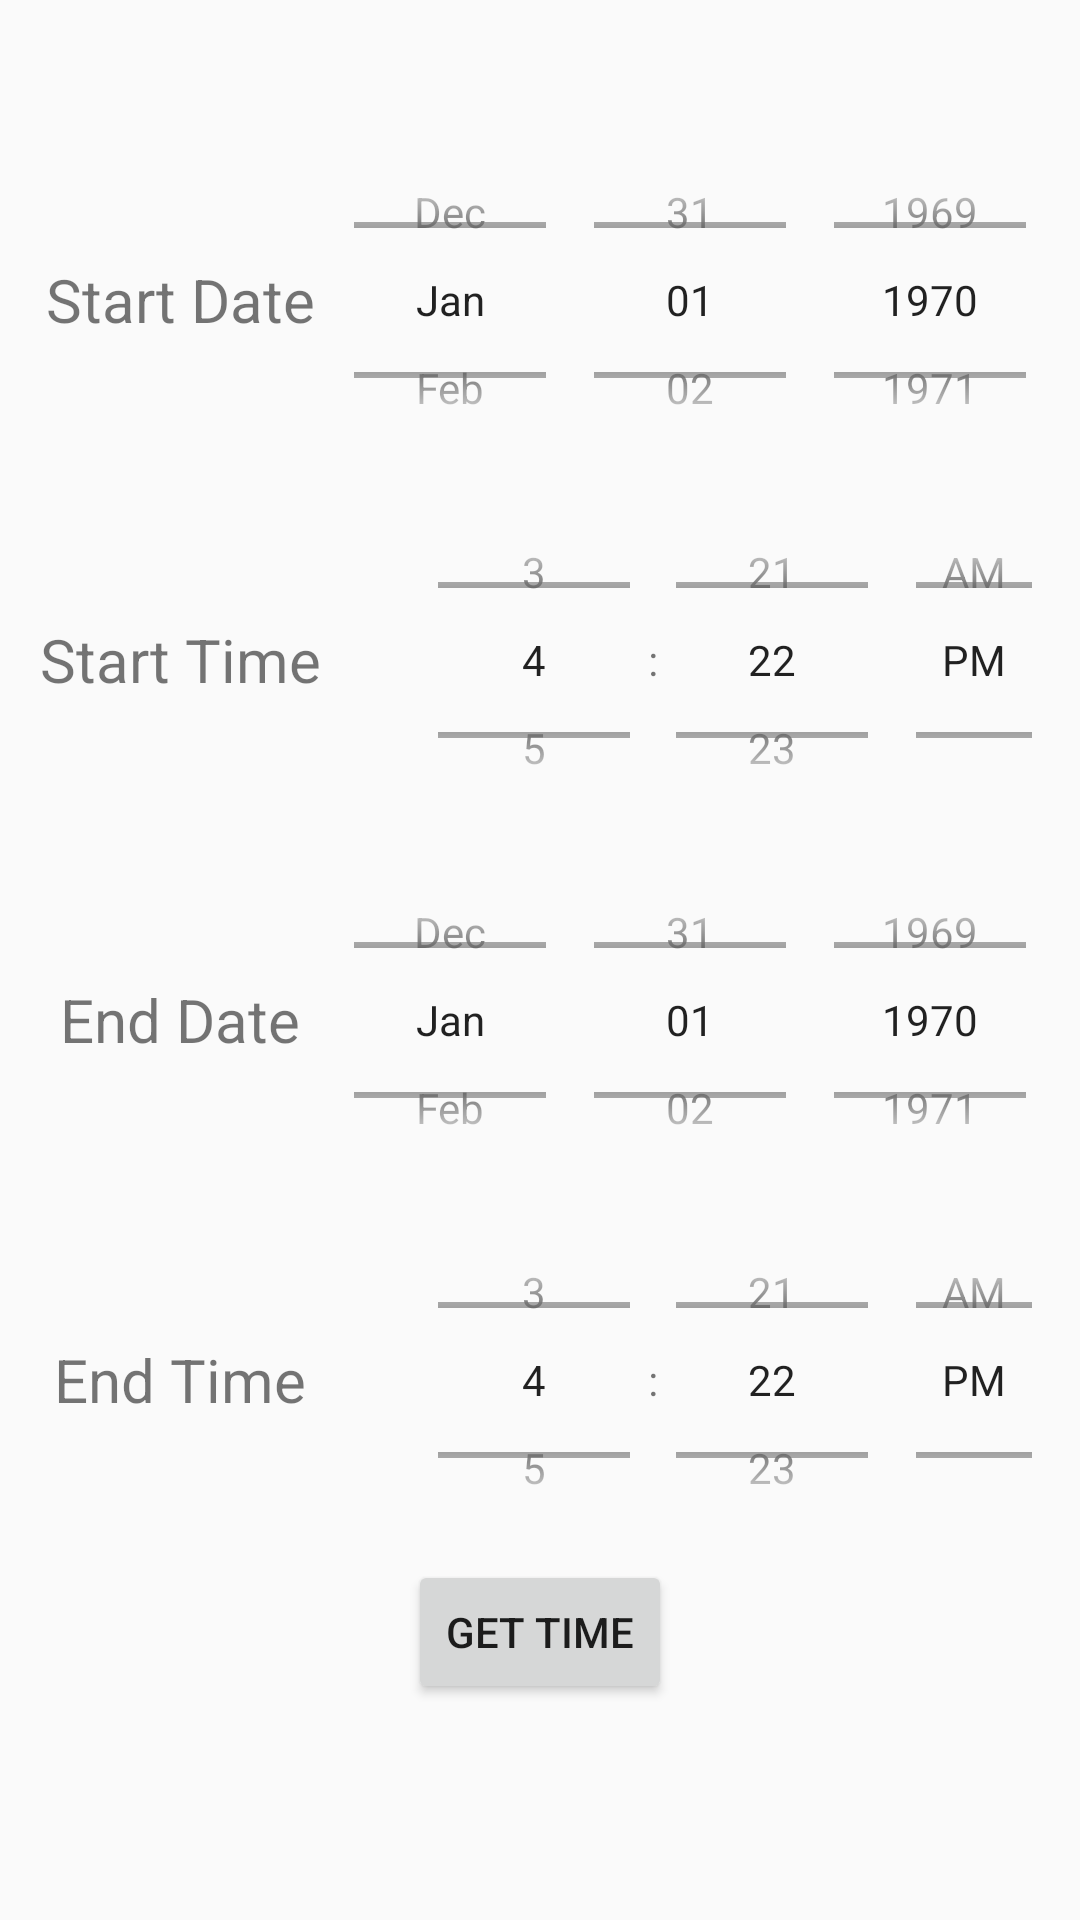

Write the Android layout XML for this screen, with the resource values it uses.
<!-- AndroidManifest.xml: application theme AppTheme -->
<!-- res/layout/fragment_time.xml -->
<?xml version="1.0" encoding="utf-8"?>
<LinearLayout xmlns:android="http://schemas.android.com/apk/res/android"
    android:id="@+id/relative"
    android:layout_width="match_parent"
    android:layout_height="match_parent"
    android:orientation="vertical">


    <LinearLayout
        android:layout_width="wrap_content"
        android:layout_height="wrap_content"
        android:layout_marginTop="40dp"
        android:orientation="horizontal">

        <TextView
            android:layout_width="100dp"
            android:layout_height="wrap_content"
            android:layout_gravity="center"
            android:layout_marginLeft="10dp"
            android:gravity="center"
            android:text="Start Date"
            android:textSize="20dp" />

        <DatePicker
            android:id="@+id/datePicker_time"
            android:layout_width="wrap_content"
            android:layout_height="120dp"
            android:calendarViewShown="false"
            android:datePickerMode="spinner" />

    </LinearLayout>


    <LinearLayout
        android:layout_width="wrap_content"
        android:layout_height="wrap_content"
        android:orientation="horizontal">

        <TextView
            android:layout_width="100dp"
            android:layout_height="wrap_content"
            android:layout_gravity="center"
            android:layout_marginLeft="10dp"
            android:gravity="center"
            android:text="Start Time"
            android:textSize="20dp" />

        <TimePicker
            android:id="@+id/timePicker_start"
            android:layout_width="wrap_content"
            android:layout_height="120dp"
            android:layout_centerHorizontal="true"
            android:layout_marginLeft="20dp"
            android:timePickerMode="spinner" />
    </LinearLayout>


    <LinearLayout
        android:layout_width="wrap_content"
        android:layout_height="wrap_content"
        android:orientation="horizontal">

        <TextView
            android:layout_width="100dp"
            android:layout_height="wrap_content"
            android:layout_gravity="center"
            android:layout_marginLeft="10dp"
            android:gravity="center"
            android:text="End Date"
            android:textSize="20dp" />

        <DatePicker
            android:id="@+id/datePicker_time_end"
            android:layout_width="wrap_content"
            android:layout_height="120dp"
            android:calendarViewShown="false"
            android:datePickerMode="spinner" />

    </LinearLayout>

    <LinearLayout
        android:layout_width="wrap_content"
        android:layout_height="wrap_content"
        android:orientation="horizontal">

        <TextView
            android:layout_width="100dp"
            android:layout_height="wrap_content"
            android:layout_gravity="center"
            android:layout_marginLeft="10dp"
            android:gravity="center"
            android:text="End Time"
            android:textSize="20dp" />

        <TimePicker
            android:id="@+id/timePicker_end"
            android:layout_width="wrap_content"
            android:layout_height="120dp"
            android:layout_centerHorizontal="true"
            android:layout_marginLeft="20dp"
            android:timePickerMode="spinner" />
    </LinearLayout>




    <Button
        android:id="@+id/button_time"
        android:layout_width="wrap_content"
        android:layout_height="wrap_content"
        android:layout_gravity="center"
        android:gravity="center"
        android:text="Get Time" />


</LinearLayout>
<!-- resources referenced by this layout -->
<resources>
  <style name="AppTheme" parent="Theme.AppCompat.Light.NoActionBar">
          
          <item name="colorPrimary">@color/colorPrimary</item>
          <item name="colorPrimaryDark">@color/colorPrimaryDark</item>
          <item name="colorAccent">@color/colorAccent</item>
      </style>
  <color name="colorPrimary">#a9ebf7</color>
  <color name="colorPrimaryDark">#18bbd1</color>
  <color name="colorAccent">#e29eb5</color>
</resources>
